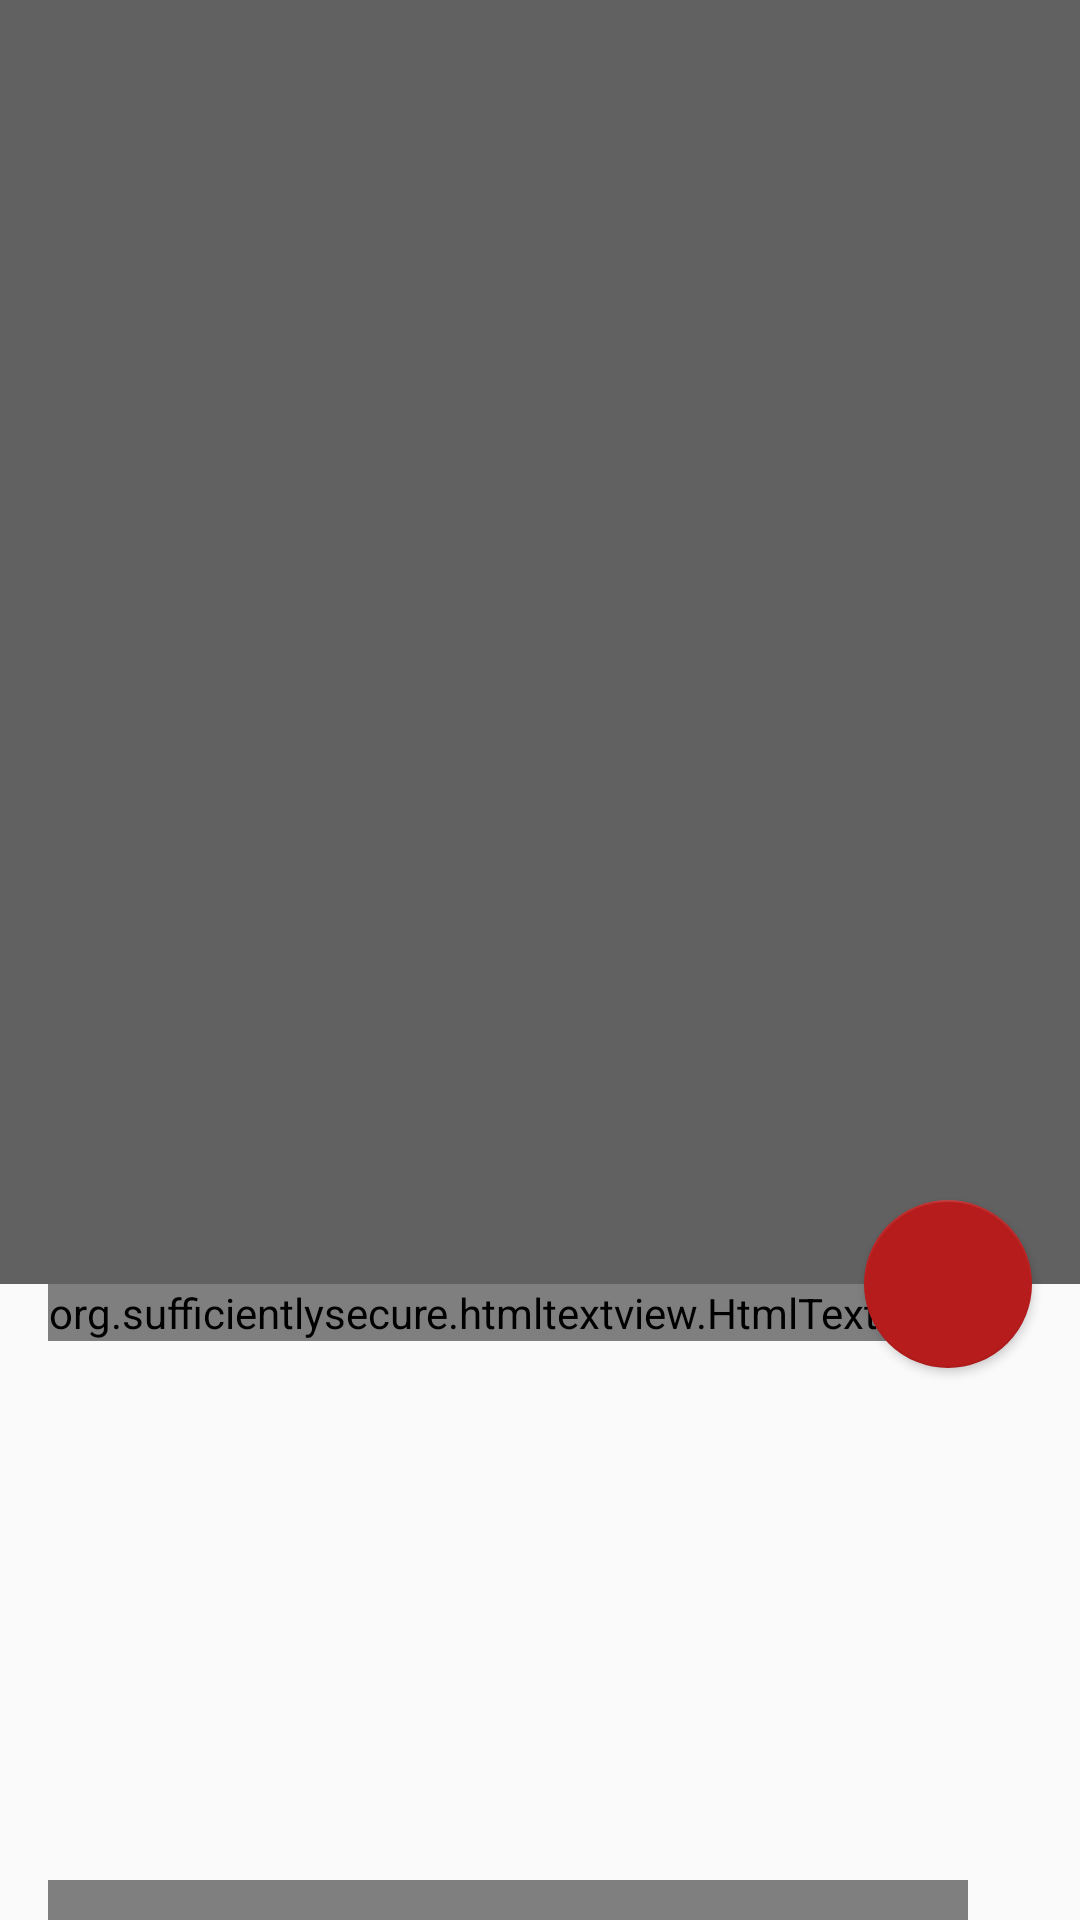

Reconstruct the res/layout file that produces this screen, plus the resources it refers to.
<!-- AndroidManifest.xml: activity theme AppNoActionTheme -->
<!-- res/layout/activity_request.xml -->
<?xml version="1.0" encoding="utf-8"?>
<android.support.design.widget.CoordinatorLayout
    xmlns:android="http://schemas.android.com/apk/res/android"
    xmlns:app="http://schemas.android.com/apk/res-auto"
    android:layout_width="match_parent"
    android:layout_height="match_parent"
    android:orientation="vertical"
    >

  <android.support.design.widget.AppBarLayout
      android:id="@+id/app_bar"
      android:layout_width="match_parent"
      android:layout_height="@dimen/app_bar_height_large"
      android:theme="@style/AppTheme"
      >

    <android.support.design.widget.CollapsingToolbarLayout
        android:id="@+id/toolbar_layout"
        android:layout_width="match_parent"
        android:layout_height="match_parent"
        app:contentScrim="?attr/colorPrimary"
        app:layout_scrollFlags="scroll|exitUntilCollapsed"
        >

      <ImageView
          android:id="@+id/release_image"
          android:layout_width="match_parent"
          android:layout_height="match_parent"
          android:fitsSystemWindows="true"
          android:scaleType="centerCrop"
          app:layout_behavior="@string/appbar_scrolling_view_behavior"
          app:layout_collapseMode="parallax"/>

      <android.support.v7.widget.Toolbar
          android:id="@+id/toolbar"
          android:layout_width="match_parent"
          android:layout_height="?attr/actionBarSize"
          android:layout_marginTop="24dp"
          android:theme="@style/AppTheme.ActionBarTheme"
          app:layout_collapseMode="pin"
          />
      

    </android.support.design.widget.CollapsingToolbarLayout>
  </android.support.design.widget.AppBarLayout>

  <android.support.design.widget.FloatingActionButton
      android:id="@+id/fab"
      android:layout_width="wrap_content"
      android:layout_height="wrap_content"
      android:layout_margin="16dp"
      android:layout_marginTop="?attr/actionBarSize"
      app:srcCompat="@drawable/ic_bookmark_border_24dp"
      android:tint="@color/white"
      app:elevation="2dp"
      app:layout_anchor="@id/toolbar_layout"
      app:layout_anchorGravity="bottom|right|end"
      />

  <android.support.v4.widget.NestedScrollView
      android:layout_width="match_parent"
      android:layout_height="0dp"
      android:layout_gravity="fill_vertical"
      android:layout_weight="1"
      android:fillViewport="true"
      android:fitsSystemWindows="true"
      app:layout_behavior="@string/appbar_scrolling_view_behavior"
      >

    <LinearLayout
        android:layout_width="match_parent"
        android:layout_height="wrap_content"
        android:orientation="vertical">

      <LinearLayout
          android:id="@+id/media_info_container"
          android:layout_width="match_parent"
          android:layout_height="wrap_content"
          android:layout_marginEnd="@dimen/activity_horizontal_margin"
          android:layout_marginLeft="@dimen/activity_horizontal_margin"
          android:layout_marginRight="@dimen/activity_horizontal_margin"
          android:layout_marginStart="@dimen/activity_horizontal_margin"
          android:orientation="vertical">

        <org.sufficientlysecure.htmltextview.HtmlTextView
            android:id="@+id/release_title"
            android:layout_width="wrap_content"
            android:layout_height="wrap_content"
            android:textSize="@dimen/text_headline"/>

        <Button
            android:id="@+id/release_artist"
            style="?android:attr/borderlessButtonStyle"
            android:paddingLeft="0dp"
            android:paddingStart="0dp"
            android:paddingRight="0dp"
            android:paddingEnd="0dp"
            android:layout_width="wrap_content"
            android:layout_height="wrap_content"
            android:textColor="@color/accent"
            android:textSize="@dimen/text_headline"/>

        <LinearLayout
            android:layout_width="wrap_content"
            android:layout_height="wrap_content"
            android:orientation="horizontal">

          <TextView
              android:id="@+id/release_info"
              android:textColor="@color/secondary_text"
              android:layout_width="wrap_content"
              android:layout_height="wrap_content"
              android:textSize="@dimen/text_small_body"/>

        </LinearLayout>

        <TextView
            android:id="@+id/release_tags"
            android:layout_width="wrap_content"
            android:layout_height="wrap_content"
            android:textSize="@dimen/text_body"
            android:textStyle="italic"/>
        <TextView
            android:id="@+id/acceptable_media"
            android:layout_width="wrap_content"
            android:layout_height="wrap_content"
            android:textSize="@dimen/text_body"
            />

        <TextView
            android:id="@+id/acceptable_formats"
            android:layout_width="wrap_content"
            android:layout_height="wrap_content"
            android:textSize="@dimen/text_body"
            />

        <TextView
            android:id="@+id/acceptable_bitrates"
            android:layout_width="wrap_content"
            android:layout_height="wrap_content"
            android:textSize="@dimen/text_body"
            />

        <TextView
            android:id="@+id/bounty"
            android:layout_width="wrap_content"
            android:layout_height="wrap_content"
            android:textSize="@dimen/text_body"
            />

        <org.sufficientlysecure.htmltextview.HtmlTextView
            android:paddingTop="@dimen/activity_vertical_margin"
            android:id="@+id/release_description"
            android:layout_width="wrap_content"
            android:layout_height="wrap_content"
            android:textSize="@dimen/text_small_body"/>
      </LinearLayout>
    </LinearLayout>
  </android.support.v4.widget.NestedScrollView>
</android.support.design.widget.CoordinatorLayout>
<!-- resources referenced by this layout -->
<resources>
  <color name="accent">#b71c1c</color>
  <color name="secondary_text">#757575</color>
  <color name="white">#FFFFFF</color>
  <dimen name="activity_horizontal_margin">16dp</dimen>
  <dimen name="activity_vertical_margin">16dp</dimen>
  <dimen name="app_bar_height_large">428dp</dimen>
  <dimen name="text_body">16sp</dimen>
  <dimen name="text_headline">24sp</dimen>
  <dimen name="text_small_body">14sp</dimen>
  <style name="AppTheme" parent="Theme.AppCompat.Light">
          <item name="actionBarStyle">@style/MyActionBar</item>
          <item name="actionBarTheme">@style/AppTheme.ActionBarTheme</item>
          <item name="colorPrimary">@color/primary</item>
          <item name="colorAccent">@color/accent</item>
          <item name="preferenceTheme">@style/PreferenceThemeOverlay.v14.Material</item>
          <item name="colorPrimaryDark">@color/primary_dark</item>
      </style>
  <style name="AppTheme.ActionBarTheme" parent="@style/ThemeOverlay.AppCompat.ActionBar">
          <item name="colorControlNormal">@color/white</item>
      </style>
  <style name="AppNoActionTheme" parent="AppTheme">
          <item name="windowActionBar">false</item>
          <item name="windowNoTitle">true</item>
          <item name="android:windowTranslucentStatus">true</item>
          <item name="android:windowActionBarOverlay">true</item>
          <item name="android:windowContentOverlay">@null</item>
      </style>
  <style name="MyActionBar" parent="@style/Widget.AppCompat.ActionBar.Solid">
          <item name="titleTextStyle">@style/MyTitleTextStyle</item>
      </style>
  <color name="primary">#616161</color>
  <color name="primary_dark">#373737</color>
  <style name="MyTitleTextStyle" parent="@style/TextAppearance.AppCompat.Widget.ActionBar.Title">
          <item name="android:textColor">@color/white</item>
      </style>
</resources>
